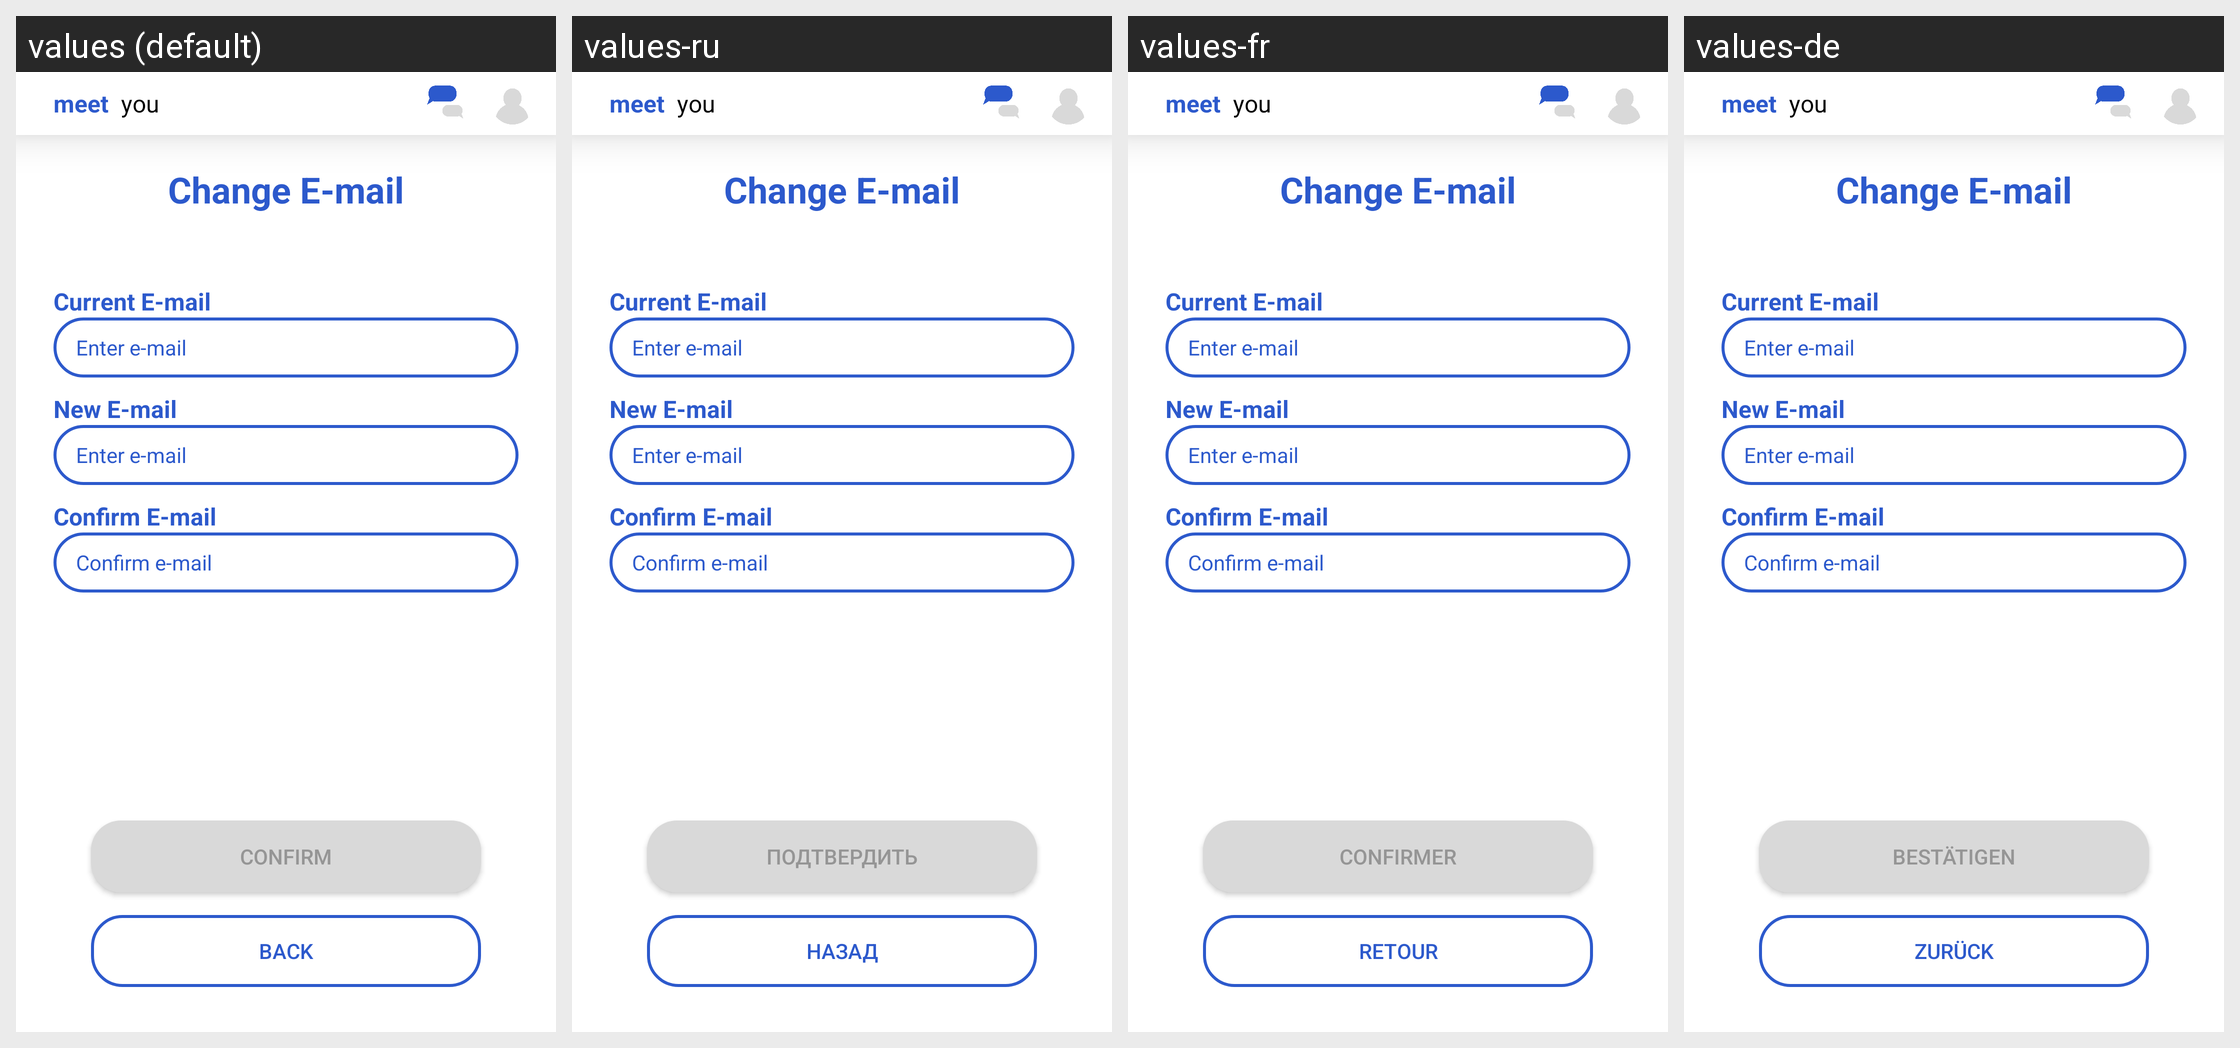

Translations of the strings shown on this Android screen, per locale in the grid:
Android screen res/layout/activity_change_email.xml rendered under 4 locales, left to right: values (default), values-ru, values-fr, values-de. Device: Nexus 5 (rendered at 1080×1920; each locale shown at half size, 540×960, under a caption strip naming it); theme Theme.MeetYou.
Strings drawn on this screen, with the default value and each locale's value (text and hints the layout hard-codes appear in the picture but are not listed):

confirm
  values: Confirm
  values-ru: Подтвердить
  values-fr: Confirmer
  values-de: Bestätigen

back_button
  values: Back
  values-ru: Назад
  values-fr: Retour
  values-de: Zurück
